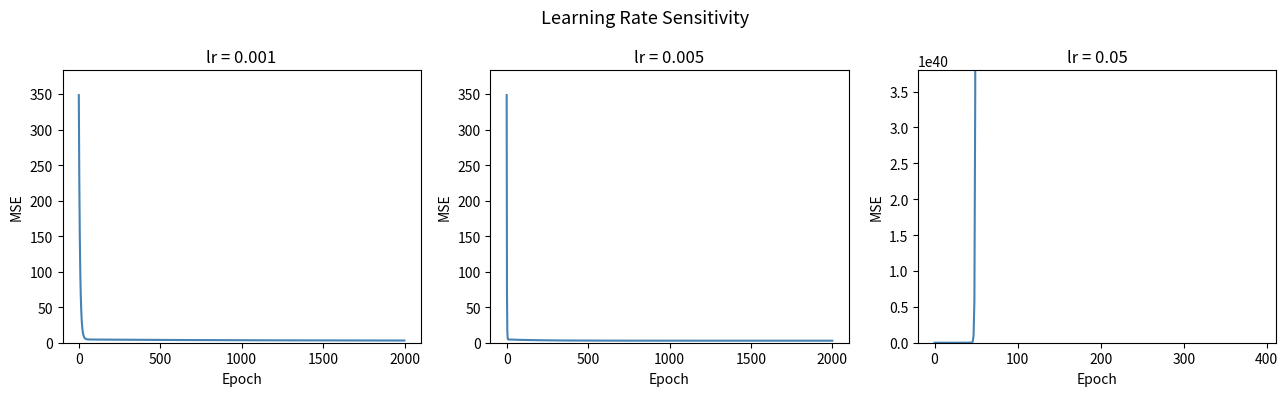
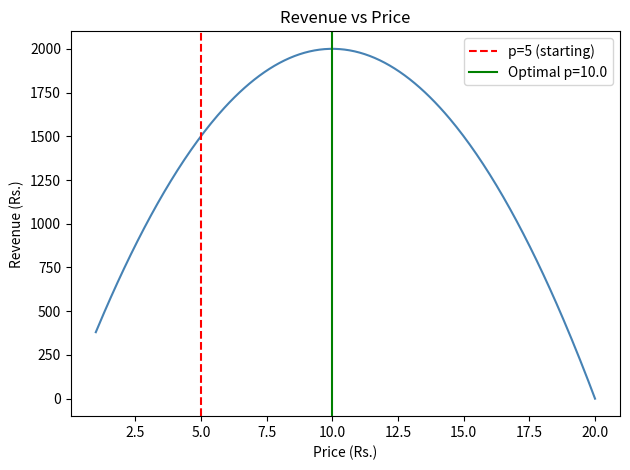

Source code (Python) for these figures, in order:
"""
Optimization and Curve Fitting -- companion script for Chapter 13.
Runs the chapter's listings in the order they appear in the book.
Listings that need keyboard input, or that are fragments / deliberate
mistakes, are skipped here; every listing is in codes/listings/ch13_optimization/.
Run from the repository root:  python codes/ch13_optimization.py
"""

# ======================================================================
# Code 13.1: Gradient descent to minimize J(theta) = theta^2 - 4theta + 5
# ======================================================================
import numpy as np

# Cost function J(theta) and its derivative dJ/dtheta
def J(theta):
    return theta**2 - 4*theta + 5

def dJ(theta):
    return 2*theta - 4

# Gradient descent optimization
theta = 10.0      # Initial guess far from minimum
alpha = 0.1       # Learning rate
tolerance = 1e-6

for step in range(100):
    grad = dJ(theta)
    theta_new = theta - alpha * grad
    if abs(theta_new - theta) < tolerance:
        print(f"Converged in {step+1} steps!")
        break
    theta = theta_new

print(f"Optimal theta: {theta:.6f} (Exact minimum is theta = 2.0)")

# ======================================================================
# Code 13.2: Gradient descent for linear regression
# ======================================================================
import numpy as np

rng = np.random.default_rng(0)
x_data = np.linspace(0, 10, 50)
y_data = 2.5 * x_data + 4.0 + rng.normal(0, 2, 50)

def gradient_descent(x, y, lr=0.01, epochs=1000):
    'Fit y = m*x + c to data by gradient descent.'
    n = len(x)
    m, c = 0.0, 0.0
    losses = []
    for _ in range(epochs):
        y_pred = m * x + c
        loss = np.mean((y - y_pred)**2)
        losses.append(loss)
        dm = -2 / n * np.sum(x * (y - y_pred))
        dc = -2 / n * np.sum(y - y_pred)
        m -= lr * dm
        c -= lr * dc
    return m, c, losses

m_fit, c_fit, losses = gradient_descent(x_data, y_data, lr=0.005, epochs=2000)
print(f'Fitted: y = {m_fit:.3f}x + {c_fit:.3f}')
print(f'True:   y = 2.500x + 4.000')

# ======================================================================
# Code 13.3: Effect of learning rate
# ======================================================================
# Uses gradient_descent(), x_data and y_data from Code 13.2: run that first
import matplotlib.pyplot as plt

fig, axes = plt.subplots(1, 3, figsize=(13, 4))
for ax, lr in zip(axes, [0.001, 0.005, 0.05]):
    _, _, loss_curve = gradient_descent(x_data, y_data, lr=lr, epochs=2000)
    ax.plot(loss_curve, color='steelblue')
    ax.set_title(f'lr = {lr}')
    ax.set_xlabel('Epoch'); ax.set_ylabel('MSE')
    ax.set_ylim(0, max(loss_curve[:50]) * 1.1)
fig.suptitle('Learning Rate Sensitivity', fontsize=13)
fig.tight_layout(); plt.show()

# ======================================================================
# Code 13.4: Normal equations for comparison
# ======================================================================
# Uses x_data and y_data from Code 13.2 (and its import of numpy as np)
# Build design matrix [1, x]
X = np.column_stack([np.ones_like(x_data), x_data])
w = np.linalg.solve(X.T @ X, X.T @ y_data)
print(f'Normal eqns: c={w[0]:.4f}, m={w[1]:.4f}')

# ======================================================================
# Code 13.5: Fitting an exponential decay physics model
# ======================================================================
import numpy as np
from scipy.optimize import curve_fit

# Generate synthetic experimental data: y = A * exp(-b * x) + noise
np.random.seed(42)
x_exp = np.linspace(0, 5, 25)
y_true = 10.0 * np.exp(-0.8 * x_exp)
y_exp = y_true + np.random.normal(0, 0.4, size=len(x_exp))

# Define model function to fit
def exp_decay(x, A, b):
    return A * np.exp(-b * x)

# Fit parameters (A, b)
popt, pcov = curve_fit(exp_decay, x_exp, y_exp, p0=[5.0, 1.0])
A_fit, b_fit = popt

print(f"Fitted Amplitude A: {A_fit:.4f} (True A = 10.0)")
print(f"Fitted Decay Rate b: {b_fit:.4f} (True b = 0.8)")

# ======================================================================
# Code 13.6: curve_fit and minimize
# ======================================================================
from scipy.optimize import curve_fit, minimize

# Uses x_data, y_data: the straight-line data from Code 13.2
# curve_fit: non-linear least squares
def model(x, m, c):
    return m * x + c

popt, pcov = curve_fit(model, x_data, y_data, p0=[1.0, 0.0])
print(f'curve_fit: m={popt[0]:.4f}, c={popt[1]:.4f}')
perr = np.sqrt(np.diag(pcov))
print(f'Uncertainties: dm={perr[0]:.4f}, dc={perr[1]:.4f}')

# minimize: general optimiser (Nelder-Mead, BFGS, etc.)
def mse(params):
    m, c = params
    return np.mean((y_data - (m * x_data + c))**2)

result = minimize(mse, x0=[0.0, 0.0], method='Nelder-Mead')
print(f'minimize: m={result.x[0]:.4f}, c={result.x[1]:.4f}')

# ======================================================================
# Code 13.7: Revenue maximisation
# ======================================================================
import numpy as np
import matplotlib.pyplot as plt

# Revenue R(p) = p * (200 - 20*(p-10)) = p*(400 - 20p)
def revenue(p):
    return p * (200 - 20 * (p - 10))

p_grid = np.linspace(1, 20, 300)
R_grid = revenue(p_grid)

fig, ax = plt.subplots()
ax.plot(p_grid, R_grid, color='steelblue')
ax.set_xlabel('Price (Rs.)'); ax.set_ylabel('Revenue (Rs.)')
ax.set_title('Revenue vs Price')
ax.axvline(5, color='red', linestyle='--', label='p=5 (starting)')

# scipy maximises by minimising negative revenue
from scipy.optimize import minimize_scalar
res = minimize_scalar(lambda p: -revenue(p), bounds=(1, 20), method='bounded')
print(f'Optimal price: Rs. {res.x:.2f}')
print(f'Max revenue:   Rs. {revenue(res.x):,.0f}')
ax.axvline(res.x, color='green', linestyle='-', label=f'Optimal p={res.x:.1f}')
ax.legend(); plt.tight_layout(); plt.show()

# ======================================================================
# Worked Example 13.1: 1D Gradient Descent Implementation
# ======================================================================
import numpy as np

# Target function and exact derivative
f = lambda x: x**4 - 3*x**3 + 2
df = lambda x: 4*x**3 - 9*x**2

x = 3.0           # Initial guess
alpha = 0.01      # Learning rate (step size multiplier)
tol = 1e-6

print(f"{'Step k':<7} | {'x_k':<10} | {'f(x_k)':<10} | {'df/dx':<10}")
print("-" * 44)

for k in range(1, 101):
    grad = df(x)
    fx = f(x)
    
    if k <= 5 or abs(grad) < tol:
        print(f"{k:<7} | {x:<10.6f} | {fx:<10.6f} | {grad:<10.4e}")
        
    if abs(grad) < tol:
        break
        
    x -= alpha * grad  # Gradient descent update rule

print(f"\nMinimum found at x = {x:.6f} with f(x) = {f(x):.6f} in {k} steps.")

# Output:
# Step k  | x_k        | f(x_k)     | df/dx     
# --------------------------------------------
# 1       | 3.000000   | 2.000000   | 2.7000e+01
# 2       | 2.730000   | -3.493533  | 1.4310e+01
# 3       | 2.586904   | -5.151411  | 9.0184e+00
# 4       | 2.496721   | -5.832834  | 6.1518e+00
# 5       | 2.435202   | -6.156391  | 4.3932e+00
# 72      | 2.250000   | -6.542969  | 8.0377e-07
# 
# Minimum found at x = 2.250000 with f(x) = -6.542969 in 72 steps.

# ======================================================================
# Worked Example 13.2: Hooke's Law Linear Curve Fitting with np.polyfit
# ======================================================================
import numpy as np

# Experimental data
m = np.array([0.1, 0.2, 0.3, 0.4, 0.5])       # mass (kg)
x_cm = np.array([1.2, 2.5, 3.6, 4.9, 6.1])   # extension (cm)

g = 9.81
F_N = m * g                                  # Force (N)
x_m = x_cm / 100.0                           # Extension (m)

# Perform degree-1 linear fit: F = k * x + F0
k_stiffness, F0_bias = np.polyfit(x_m, F_N, 1)

# Calculate model predictions and residual norm
F_pred = k_stiffness * x_m + F0_bias
residual_rmse = np.sqrt(np.mean((F_N - F_pred)**2))

print(f"Spring Stiffness k:   {k_stiffness:.2f} N/m")
print(f"Zero-Load Bias F0:    {F0_bias:.4f} N")
print(f"Fit RMSE:             {residual_rmse:.4f} N")

# Output:
# Spring Stiffness k:   80.37 N/m
# Zero-Load Bias F0:    0.0016 N
# Fit RMSE:             0.0322 N

# ======================================================================
# Worked Example 13.3: Exponential Decay Non-linear Fitting with curve_fit
# ======================================================================
import numpy as np
import scipy.optimize as opt

# Lab data
t_data = np.array([0, 2, 4, 6, 8, 10])
N_data = np.array([1000, 735, 540, 400, 290, 215])

# Non-linear model function
def decay_model(t, N0, lambda_decay):
    return N0 * np.exp(-lambda_decay * t)

# Perform non-linear least squares fit
initial_guess = [1000.0, 0.1]
popt, pcov = opt.curve_fit(decay_model, t_data, N_data, p0=initial_guess)

N0_fit, lambda_fit = popt
perr = np.sqrt(np.diag(pcov))  # Parameter 1-sigma standard errors

half_life = np.log(2) / lambda_fit

print(f"Fitted Initial Count N0: {N0_fit:.2f} +/- {perr[0]:.2f}")
print(f"Decay Constant lambda:   {lambda_fit:.4f} +/- {perr[1]:.4f} 1/hr")
print(f"Calculated Half-Life:    {half_life:.2f} hours")

# Output:
# Fitted Initial Count N0: 999.99 +/- 1.52
# Decay Constant lambda:   0.1538 +/- 0.0005 1/hr
# Calculated Half-Life:    4.51 hours

# ======================================================================
# Worked Example 13.4: Constrained Cylindrical Tank Cost Optimization
# ======================================================================
import numpy as np
import scipy.optimize as opt

# Cost parameters
c_base = 500.0    # Rs / m^2
c_wall = 300.0    # Rs / m^2
V_target = 1.0    # Target volume (m^3)

# Objective cost function to minimize: x = [r, h]
def cost_function(x):
    r, h = x
    area_base = np.pi * (r**2)
    area_top_sides = np.pi * (r**2) + 2.0 * np.pi * r * h
    return c_base * area_base + c_wall * area_top_sides

# Constraint: Volume equality V = pi * r^2 * h = 1.0 -> (pi * r^2 * h - 1.0) = 0
volume_constraint = {'type': 'eq', 'fun': lambda x: np.pi * (x[0]**2) * x[1] - V_target}

# Positivity bounds: r > 0.05, h > 0.05
bounds = [(0.05, None), (0.05, None)]

# Initial guess: r = 0.5 m, h = 1.0 m
x0 = [0.5, 1.0]

# Solve constrained optimization problem
res = opt.minimize(cost_function, x0, method='SLSQP', bounds=bounds, constraints=volume_constraint)

r_opt, h_opt = res.x
min_cost = res.fun

print(f"Optimal Tank Radius r*: {r_opt:.4f} m")
print(f"Optimal Tank Height h*: {h_opt:.4f} m")
print(f"Height-to-Radius Ratio: {h_opt / r_opt:.2f}")
print(f"Minimum Production Cost: Rs. {min_cost:.2f}")

# Output:
# Optimal Tank Radius r*: 0.4924 m
# Optimal Tank Height h*: 1.3130 m
# Height-to-Radius Ratio: 2.67
# Minimum Production Cost: Rs. 1827.88

# ======================================================================
# Real-World Solution
# ======================================================================
import numpy as np
from scipy.optimize import minimize_scalar

v1, v2 = 1.0, 1.0 / 1.333  # Light speeds in air and water

def transit_time(x):
    d1 = np.hypot(-2.0 - x, 1.5)
    d2 = np.hypot(1.5 - x, -1.5)
    return d1 / v1 + d2 / v2

res = minimize_scalar(transit_time, bounds=(-2.0, 1.5), method='bounded')
x_opt = res.x

# Verify Snell's Law: sin(theta1)/v1 == sin(theta2)/v2
sin_th1 = abs(-2.0 - x_opt) / np.hypot(-2.0 - x_opt, 1.5)
sin_th2 = abs(1.5 - x_opt) / np.hypot(1.5 - x_opt, -1.5)

print(f"Optimal interface crossing point: x* = {x_opt:.4f}")
print(f"Air Snell ratio   (sin theta1 / v1): {sin_th1 / v1:.4f}")
print(f"Water Snell ratio (sin theta2 / v2): {sin_th2 / v2:.4f}")

# Output:
# Optimal interface crossing point: x* = 0.2908
# Air Snell ratio   (sin theta1 / v1): 0.8366
# Water Snell ratio (sin theta2 / v2): 0.8366
